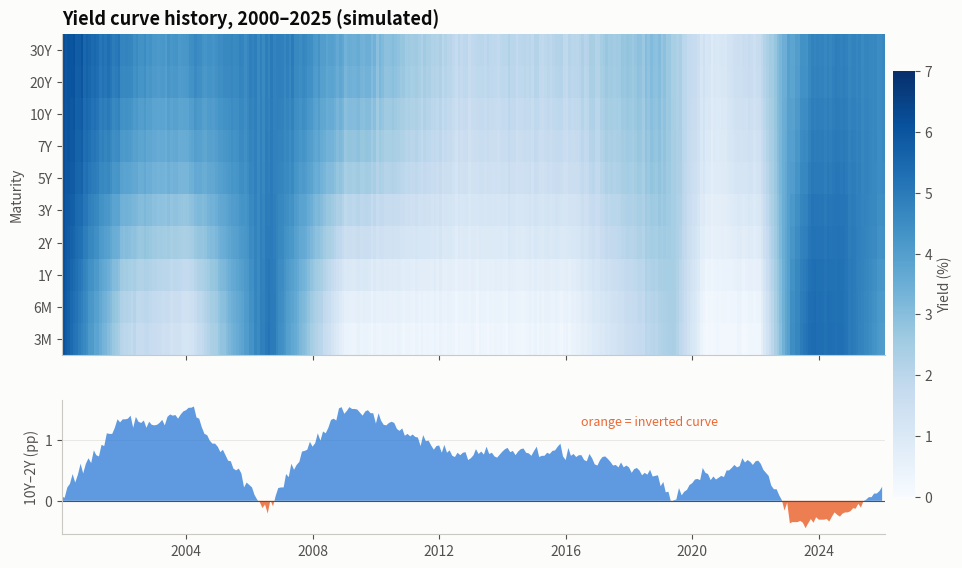

Generate this figure with matplotlib: (Note: this script raises an exception after producing the figure.)
"""
Yield Curve History (Heatmap + Spread)  -  family: Finance & investment

DESIGN PURPOSE
Shows the whole term structure through time as a heatmap (maturity × date,
color = yield), with the 10Y–2Y spread in a panel below. Decades of rate
cycles, curve flattening and inversions fit in one figure.

WHEN TO USE
  - Show how the entire yield curve evolved over years or decades
  - Relate policy-rate cycles to curve shape and inversions
  - Use as long-horizon macro context for fixed-income or allocation reports

AVOID WHEN
  - Readers need exact yields on a given day (use a table or a single-date
    curve)
  - Using a rainbow colormap (it creates false bands); use one hue, light to
    dark

ALTERNATIVES
  - Small-multiple yield curves by year
  - Lines for 2Y and 10Y yields over time

EXAMPLE
Monthly curves for 2000–2025 generated with a Nelson–Siegel model whose level
and slope loosely follow past US rate cycles (simulated, not actual data).

NOTE: Educational examples with simulated or historical data. Not investment
advice; past performance does not predict future returns.

Run:  python yield_curve_history.py
"""
import sys
from pathlib import Path

import numpy as np
import pandas as pd
import matplotlib.pyplot as plt

# Library style: categorical colors in fixed order, recessive axes, hairline grid.
PALETTE = ["#2a78d6", "#eb6834", "#1baf7a", "#eda100",
           "#e87ba4", "#008300", "#6250d6", "#e34948"]
SEQ_CMAP = "Blues"      # sequential: one hue, light -> dark
DIV_CMAP = "RdBu_r"     # diverging: two opposite hues, neutral midpoint
GRAY = "#b8b7b1"        # de-emphasised marks
plt.rcParams.update({
    "figure.figsize": (8, 4.8), "figure.dpi": 110, "figure.facecolor": "#fcfcfb",
    "axes.facecolor": "#fcfcfb", "axes.edgecolor": "#c9c8c3", "axes.linewidth": 0.8,
    "axes.spines.top": False, "axes.spines.right": False,
    "axes.grid": True, "grid.color": "#e6e5e1", "grid.linewidth": 0.6, "axes.axisbelow": True,
    "axes.prop_cycle": plt.cycler(color=PALETTE),
    "axes.titlesize": 13, "axes.titleweight": "bold", "axes.titlelocation": "left",
    "axes.labelcolor": "#52514e", "xtick.color": "#52514e", "ytick.color": "#52514e",
    "text.color": "#0b0b0b", "font.size": 10, "lines.linewidth": 2,
    "legend.frameon": False,
})

# --- Example data ------------------------------------------------------------
rng = np.random.default_rng(17)
dates = pd.date_range("2000-01-31", "2025-12-31", freq="ME")
t = dates.year + (dates.month - 1) / 12
anchors_short = {2000: 6.0, 2001.9: 1.8, 2004: 1.0, 2006.5: 5.2, 2008.9: 0.2, 2015.9: 0.2,
                 2019.3: 2.4, 2020.3: 0.1, 2022.0: 0.2, 2023.0: 4.4, 2023.6: 5.4, 2024.6: 5.3, 2025.9: 4.0}
anchors_long = {2000: 6.3, 2003: 4.3, 2007: 4.9, 2012.5: 2.0, 2016: 2.2, 2018.8: 3.1, 2020.5: 1.0,
                2022.0: 1.9, 2023.0: 3.8, 2023.8: 4.8, 2025.9: 4.6}
short = np.interp(t, list(anchors_short), list(anchors_short.values())) + rng.normal(0, 0.06, len(t))
level = np.interp(t, list(anchors_long), list(anchors_long.values())) + rng.normal(0, 0.12, len(t))
curve = rng.normal(0, 0.3, len(t)).cumsum() * 0.05

maturities = ["3M", "6M", "1Y", "2Y", "3Y", "5Y", "7Y", "10Y", "20Y", "30Y"]
tau = np.array([0.25, 0.5, 1, 2, 3, 5, 7, 10, 20, 30])
lam = 1.8
f1 = (1 - np.exp(-tau / lam)) / (tau / lam)
f2 = f1 - np.exp(-tau / lam)
beta1 = short - level                                 # Nelson-Siegel slope factor
yields = level[:, None] + beta1[:, None] * f1 + curve[:, None] * f2
yields = pd.DataFrame(np.clip(yields, 0.05, None), index=dates, columns=maturities).round(2)
yields["spread_10y_2y"] = yields["10Y"] - yields["2Y"]
yields.iloc[::60]

# --- Plot --------------------------------------------------------------------
fig, (ax, axs) = plt.subplots(2, 1, figsize=(11, 6.5), sharex=True,
                              gridspec_kw={"height_ratios": [2.4, 1]})
z = yields[maturities].to_numpy().T
x_edges = yields.index.append(pd.DatetimeIndex([yields.index[-1] + pd.offsets.MonthEnd(1)]))
mesh = ax.pcolormesh(x_edges, np.arange(len(maturities) + 1), z, cmap=SEQ_CMAP, vmin=0, vmax=7)
ax.set_yticks(np.arange(len(maturities)) + 0.5, maturities)
ax.set_ylabel("Maturity")
ax.grid(False)
ax.set_title("Yield curve history, 2000–2025 (simulated)")

s = yields["spread_10y_2y"]
axs.fill_between(s.index, s, 0, where=s >= 0, color=PALETTE[0], alpha=0.75, linewidth=0, interpolate=True)
axs.fill_between(s.index, s, 0, where=s < 0, color=PALETTE[1], alpha=0.85, linewidth=0, interpolate=True)
axs.axhline(0, color="#52514e", linewidth=0.8)
axs.set_ylabel("10Y–2Y (pp)")
axs.text(pd.Timestamp("2016-06-30"), s.max() * 0.8, "orange = inverted curve", color=PALETTE[1], fontsize=9)
axs.grid(axis="x", visible=False)
cb = fig.colorbar(mesh, ax=[ax, axs], fraction=0.025, pad=0.01)
cb.set_label("Yield (%)")
cb.outline.set_visible(False)

# --- Save / show -------------------------------------------------------------
out = Path(__file__).with_name(Path(__file__).stem + ".png")
fig.savefig(out, dpi=150, bbox_inches="tight")
print(f"saved {out}")
if "--no-show" not in sys.argv:
    plt.show()
